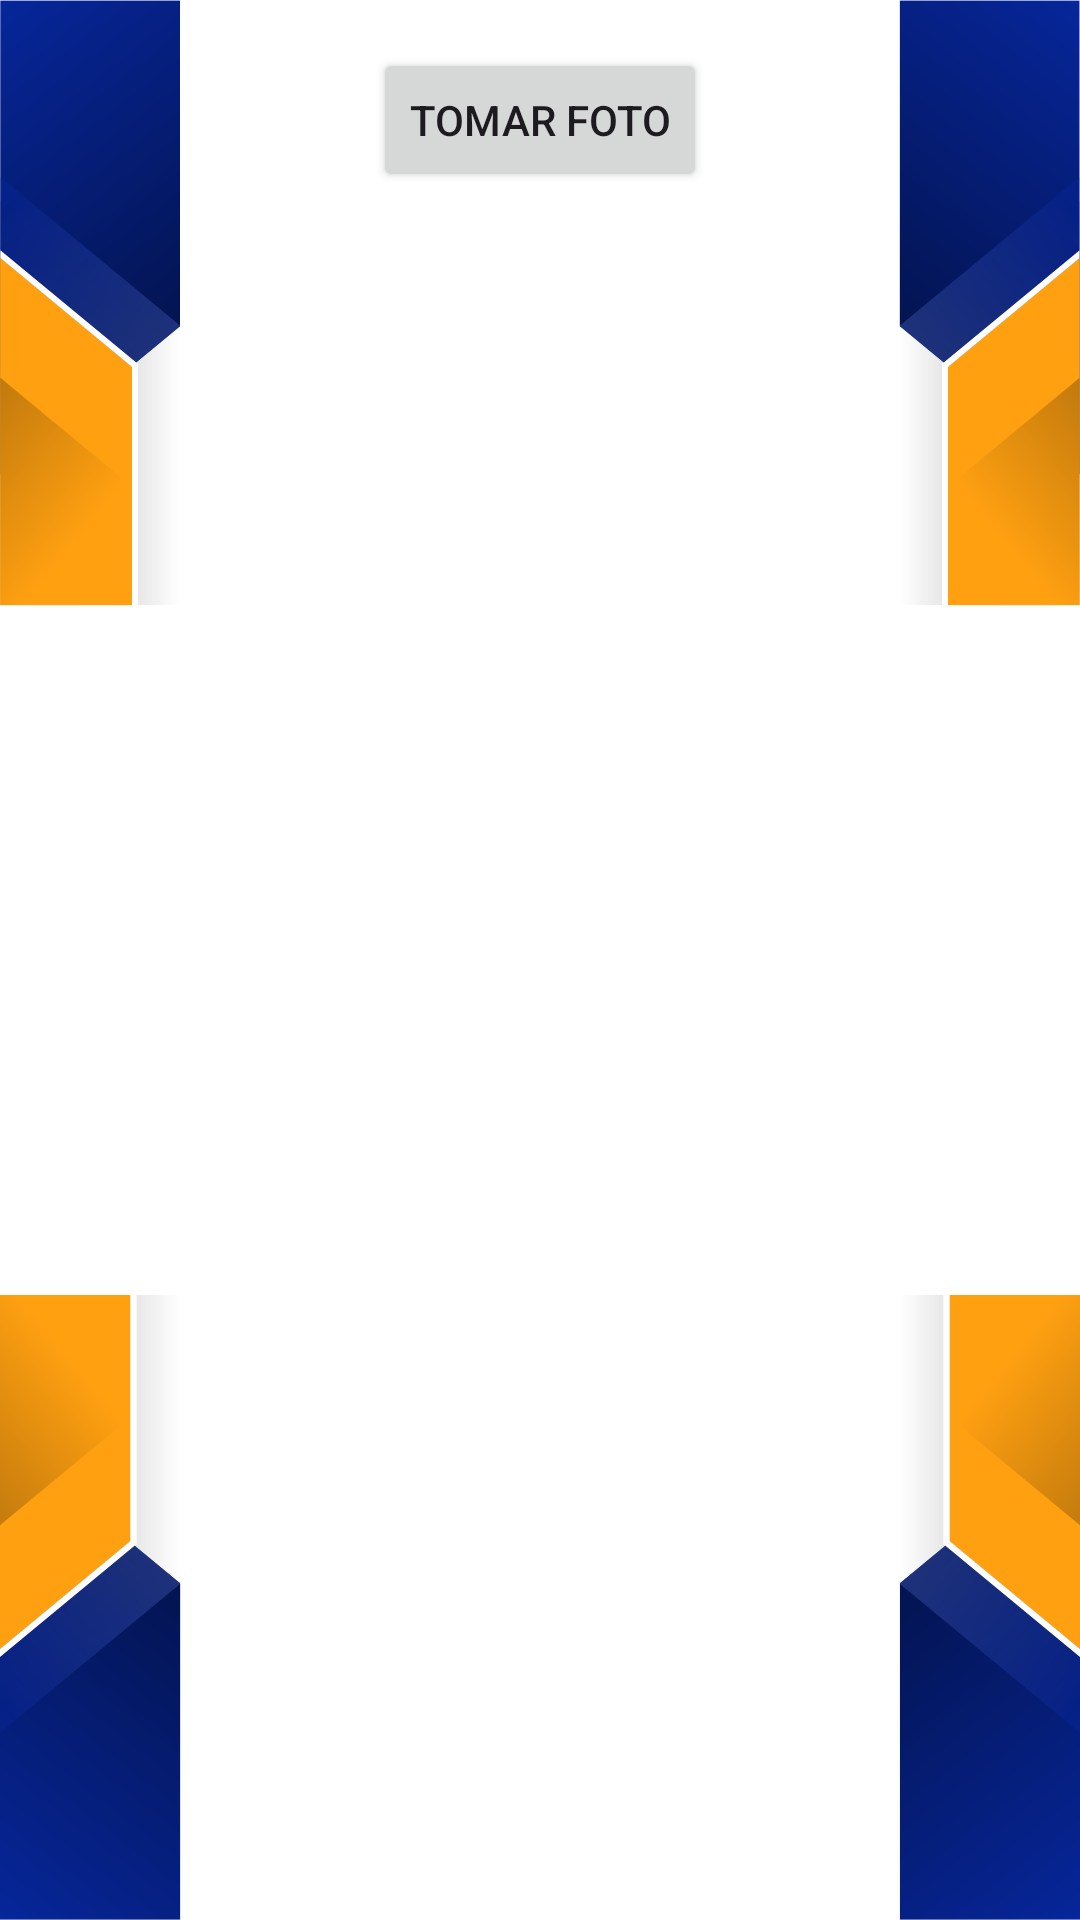

Reconstruct the res/layout file that produces this screen, plus the resources it refers to.
<!-- AndroidManifest.xml: application theme Theme.Proyecto_Final_Oficial -->
<!-- res/layout/activity_galeria.xml -->
<?xml version="1.0" encoding="utf-8"?>
<ScrollView xmlns:android="http://schemas.android.com/apk/res/android"
    xmlns:app="http://schemas.android.com/apk/res-auto"
    xmlns:tools="http://schemas.android.com/tools"
    android:id="@+id/main"
    android:layout_width="match_parent"
    android:background="@drawable/fotofon"
    android:layout_height="match_parent"
    tools:context=".GaleriaActivity">

    <LinearLayout
        android:orientation="vertical"
        android:layout_width="match_parent"
        android:layout_height="wrap_content"
        android:padding="16dp">

        <Button
            android:id="@+id/btnCamara"
            android:layout_width="wrap_content"
            android:layout_height="wrap_content"
            android:layout_gravity="center_horizontal"
            android:text="@string/btnCamara1"/>

        <ImageView
            android:id="@+id/imageView1"
            android:layout_width="match_parent"
            android:layout_height="200dp"
        android:layout_marginTop="16dp"
        android:visibility="gone"/>

        <ImageView
            android:id="@+id/imageView2"
            android:layout_width="match_parent"
            android:layout_height="200dp"
        android:layout_marginTop="16dp"
        android:visibility="gone"/>

        <ImageView
            android:id="@+id/imageView3"
            android:layout_width="match_parent"
            android:layout_height="200dp"
        android:layout_marginTop="16dp"
        android:visibility="gone"/>

    </LinearLayout>

</ScrollView>
<!-- resources referenced by this layout -->
<resources>
  <!-- drawable fotofon: png bitmap (drawable, 91593 bytes) -->
  <string name="btnCamara1">TOMAR FOTO</string>
  <style name="Theme.Proyecto_Final_Oficial" parent="Base.Theme.Proyecto_Final_Oficial" />
  <style name="Base.Theme.Proyecto_Final_Oficial" parent="Theme.Material3.DayNight.NoActionBar">
          
          
      </style>
</resources>
